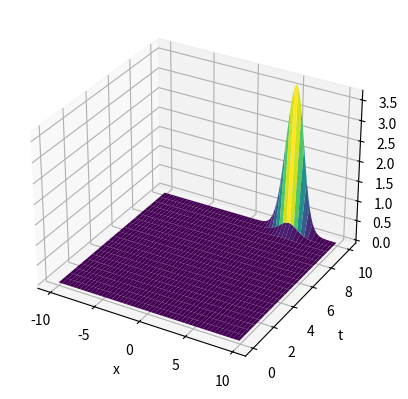
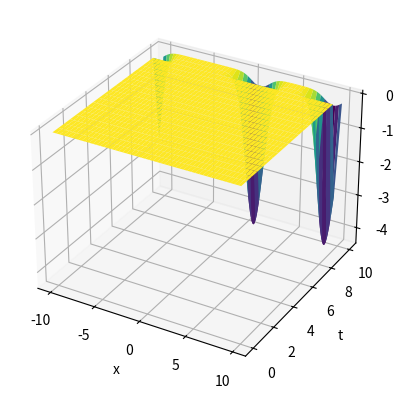

These figures' Python source, in order:
# %%
import numpy as np
import matplotlib.pyplot as plt
from scipy.integrate import solve_ivp
from scipy.sparse import spdiags
# %%
# Question 1

#part a/b
N = 200
L = 10
dt = (2 * L)/N
print(dt)
x = np.arange(-L, L, dt)
#x, dt = np.linspace(-L, L, N, retstep= True)
c = lambda t, x: 0.5
f = lambda x: np.exp(-(x-5)**2)
#Set up the matrix A 

#it is a double-diagonal matrix with 1's on the lower and upper diagonals
#and 0's on the main diagonal
A = np.diag(np.ones(N-1), k=-1) + np.diag(np.ones(N-1), k=1)
#Set the last value of the first row to 1
A[0, -1] = 1
#Set the first value of the last row to 1
A[-1, 0] = 1

#multiple every value of A by 1/2(dt)
A = A * (1/(2*dt))

print(A)

A1 = A
sol = solve_ivp(lambda t, x: c(t, x) * A @ x, [0, 10], y0 = f(x), t_eval = np.arange(0, 10 + 0.5, 0.5))
A2 = sol.y

#Graph the solution x, t in three dimensions
fig = plt.figure()
ax = fig.add_subplot(111, projection='3d')
X, T = np.meshgrid(x, sol.t)
ax.plot_surface(X, T, A2.T, cmap='viridis')
ax.set_xlabel('x')
ax.set_ylabel('t')
ax.set_zlabel('u')
plt.show()

# %%
#part c
c = lambda t, x: 1 + 2 * np.sin(5 * t) - np.heaviside(x - 4, 0)

sol = solve_ivp(lambda t, x: c(t, x) * A @ x, [0, 10], y0 = f(x), t_eval = np.arange(0, 10 + 0.5, 0.5))
A3 = sol.y

#Graph the solution x, t in three dimensions
fig = plt.figure()
ax = fig.add_subplot(111, projection='3d')
X, T = np.meshgrid(x, sol.t)
ax.plot_surface(X, T, A3.T, cmap='viridis')
ax.set_xlabel('x')
ax.set_ylabel('t')
ax.set_zlabel('u')
plt.show()

# %%
